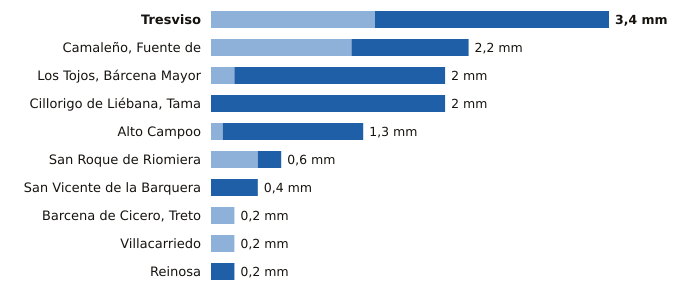

The file beside this chart, header and first rows:
estacion, provincia, indicativo, mm_6_dias_anteriores, mm_hoy, mm_7_dias, horas_de_hoy
Tresviso, Cantabria, 1176A, 1.4, 2.0, 3.4, 1
Camaleño, Fuente de, Cantabria, 1167B, 1.2, 1.0, 2.2, 2
Los Tojos, Bárcena Mayor, Cantabria, 1135C, 0.2, 1.8, 2.0, 2
Cillorigo de Liébana, Tama, Cantabria, 1174I, 0.0, 2.0, 2.0, 1
Alto Campoo, Cantabria, 9001S, 0.1, 1.2, 1.3, 2
San Roque de Riomiera, Cantabria, 1103X, 0.4, 0.2, 0.6, 1
San Vicente de la Barquera, Cantabria, 1159, 0.0, 0.4, 0.4, 2
Barcena de Cicero, Treto, Cantabria, 1096X, 0.2, 0.0, 0.2, 1
Villacarriedo, Cantabria, 1124E, 0.2, 0.0, 0.2, 2
Reinosa, Cantabria, 9001D, 0.0, 0.2, 0.2, 2
